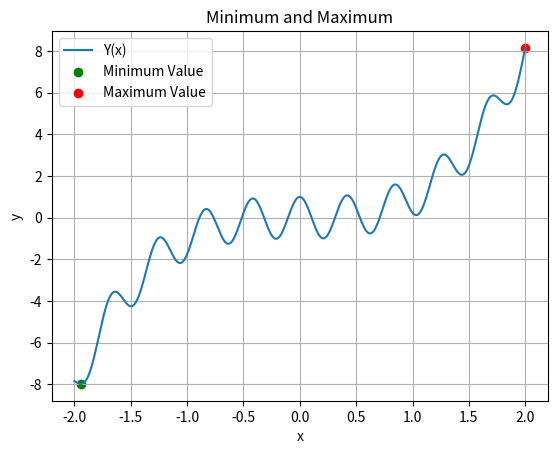

The script that saved this image:
import numpy as np
import matplotlib.pyplot as plt


# Функція пристосованості (значення функції Y(x))
def fitness_function(x):
    return (x ** 3) + np.cos(15 * x)


# Конвертація з двійкової форми до десяткової
def binary_to_decimal(binary):
    return -2 + (2 - (-2)) * int(binary, 2) / (2 ** len(binary) - 1)


# Створення хромосоми (генерація випадкового значення x у двійковій формі)
def generate_chromosome():
    binary_length = 20
    return ''.join(np.random.choice(['0', '1'], size=binary_length))


# Селекція (ранжирування)
def selection(population, fitness_values):
    # Ранжування особин за їхньою пристосованістю
    ranked_indices = np.argsort(fitness_values)
    ranked_population = population[ranked_indices]
    # Вибір пар за рангом
    num_pairs = len(population) // 2
    selected_pairs = []
    for i in range(num_pairs):
        selected_pairs.append((ranked_population[i], ranked_population[-(i+1)]))
    return selected_pairs


# Рекомбінація (кросовер)
def crossover(parent1, parent2):
    crossover_point = np.random.randint(1, len(parent1))
    child1 = parent1[:crossover_point] + parent2[crossover_point:]
    child2 = parent2[:crossover_point] + parent1[crossover_point:]
    return child1, child2


# Мутація (зміна випадкового біта хромосоми)
def mutation(chromosome):
    mutation_point = np.random.randint(0, len(chromosome))
    mutated_chromosome = list(chromosome)
    mutated_chromosome[mutation_point] = '0' if mutated_chromosome[mutation_point] == '1' else '1'
    return ''.join(mutated_chromosome)


def genetic_algorithm(population_size, generations):
    population = np.array([generate_chromosome() for _ in range(population_size)])

    minimum = float('inf')
    maximum = float('-inf')
    min_chromosome = None
    max_chromosome = None

    for _ in range(generations):
        fitness_values = [fitness_function(binary_to_decimal(chromosome)) for chromosome in population]

        current_min = np.min(fitness_values)
        current_max = np.max(fitness_values)
        if current_min < minimum:
            minimum = current_min
            min_chromosome = population[np.argmin(fitness_values)]
        if current_max > maximum:
            maximum = current_max
            max_chromosome = population[np.argmax(fitness_values)]

        # Селекція найкращих особин
        selected_pairs = selection(population, fitness_values)

        # Рекомбінація (кросовер)
        children = []
        for parent1, parent2 in selected_pairs:
            child1, child2 = crossover(parent1, parent2)

            # Мутація
            child1 = mutation(child1)
            child2 = mutation(child2)
            children.extend([child1, child2])

        # Оновлення популяції
        population = np.array(children)

    return minimum, maximum, min_chromosome, max_chromosome


minimum, maximum, min_chromosome, max_chromosome = genetic_algorithm(population_size=4, generations=10000)

print("Minimum value:", minimum)
print("Maximum value:", maximum)
print("Chromosome for minimum value:", min_chromosome)
print("Chromosome for maximum value:", max_chromosome)
print("Chromosome for minimum value (decimal):", binary_to_decimal(min_chromosome))
print("Chromosome for maximum value (decimal):", binary_to_decimal(max_chromosome))

x_values = np.linspace(-2, 2, 1000)
y_values = fitness_function(x_values)
plt.plot(x_values, y_values, label='Y(x)')
plt.scatter(binary_to_decimal(min_chromosome), minimum, color='green', label='Minimum Value')
plt.scatter(binary_to_decimal(max_chromosome), maximum, color='red', label='Maximum Value')
plt.xlabel('x')
plt.ylabel('y')
plt.title('Minimum and Maximum')
plt.legend()
plt.grid(True)
plt.show()
